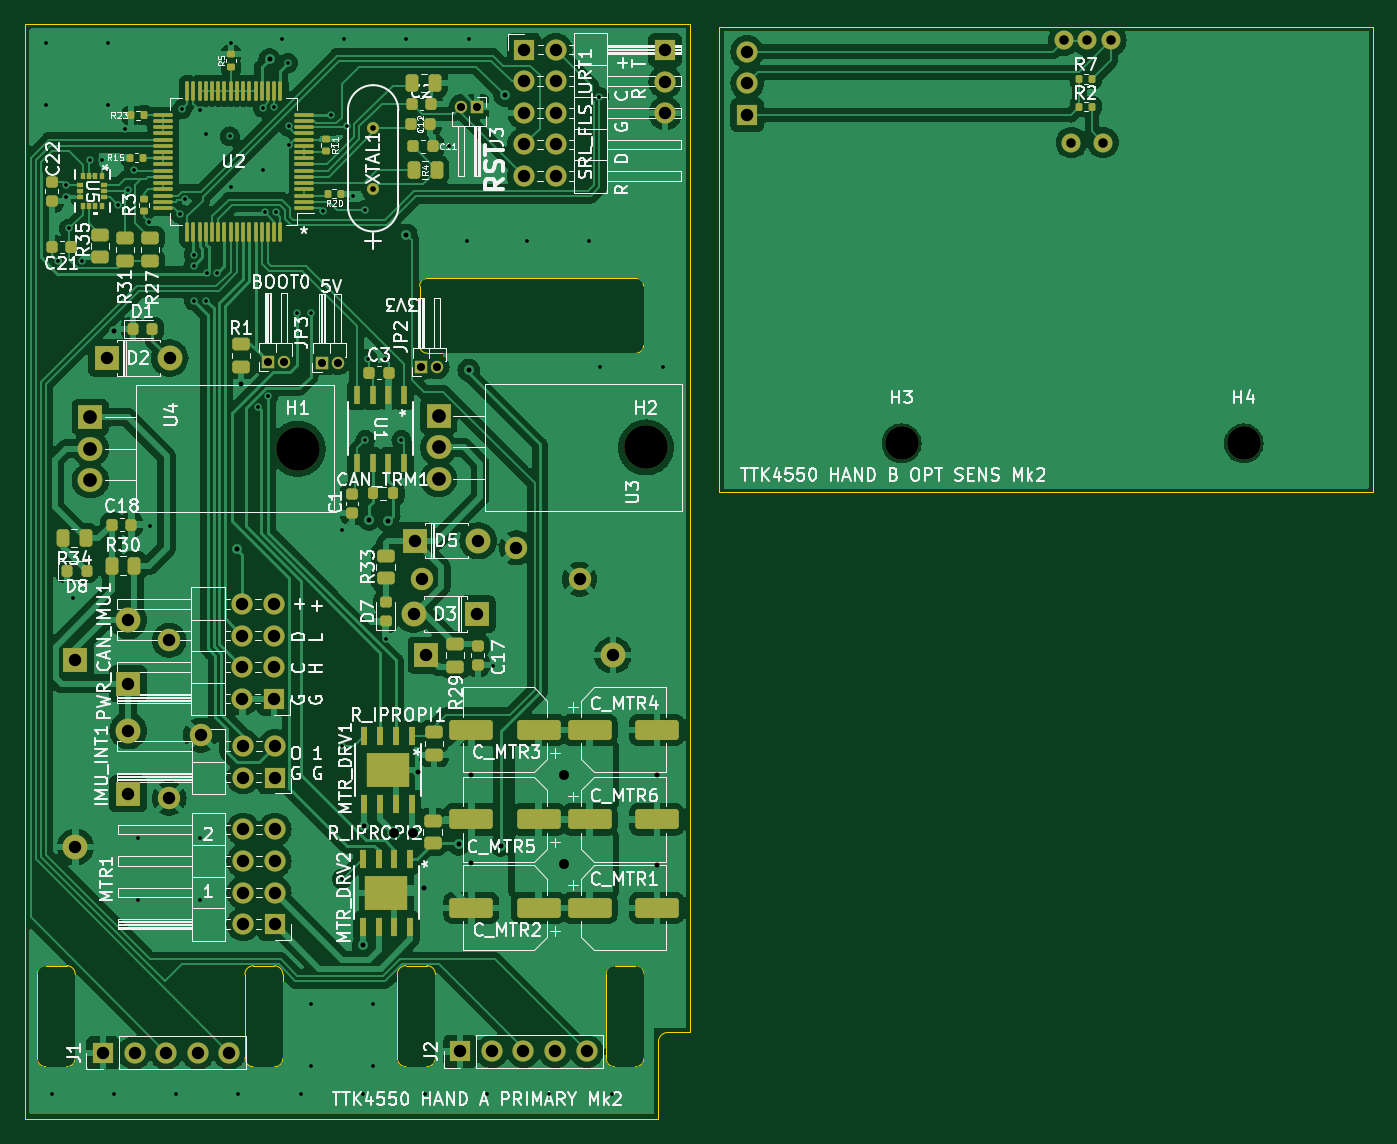
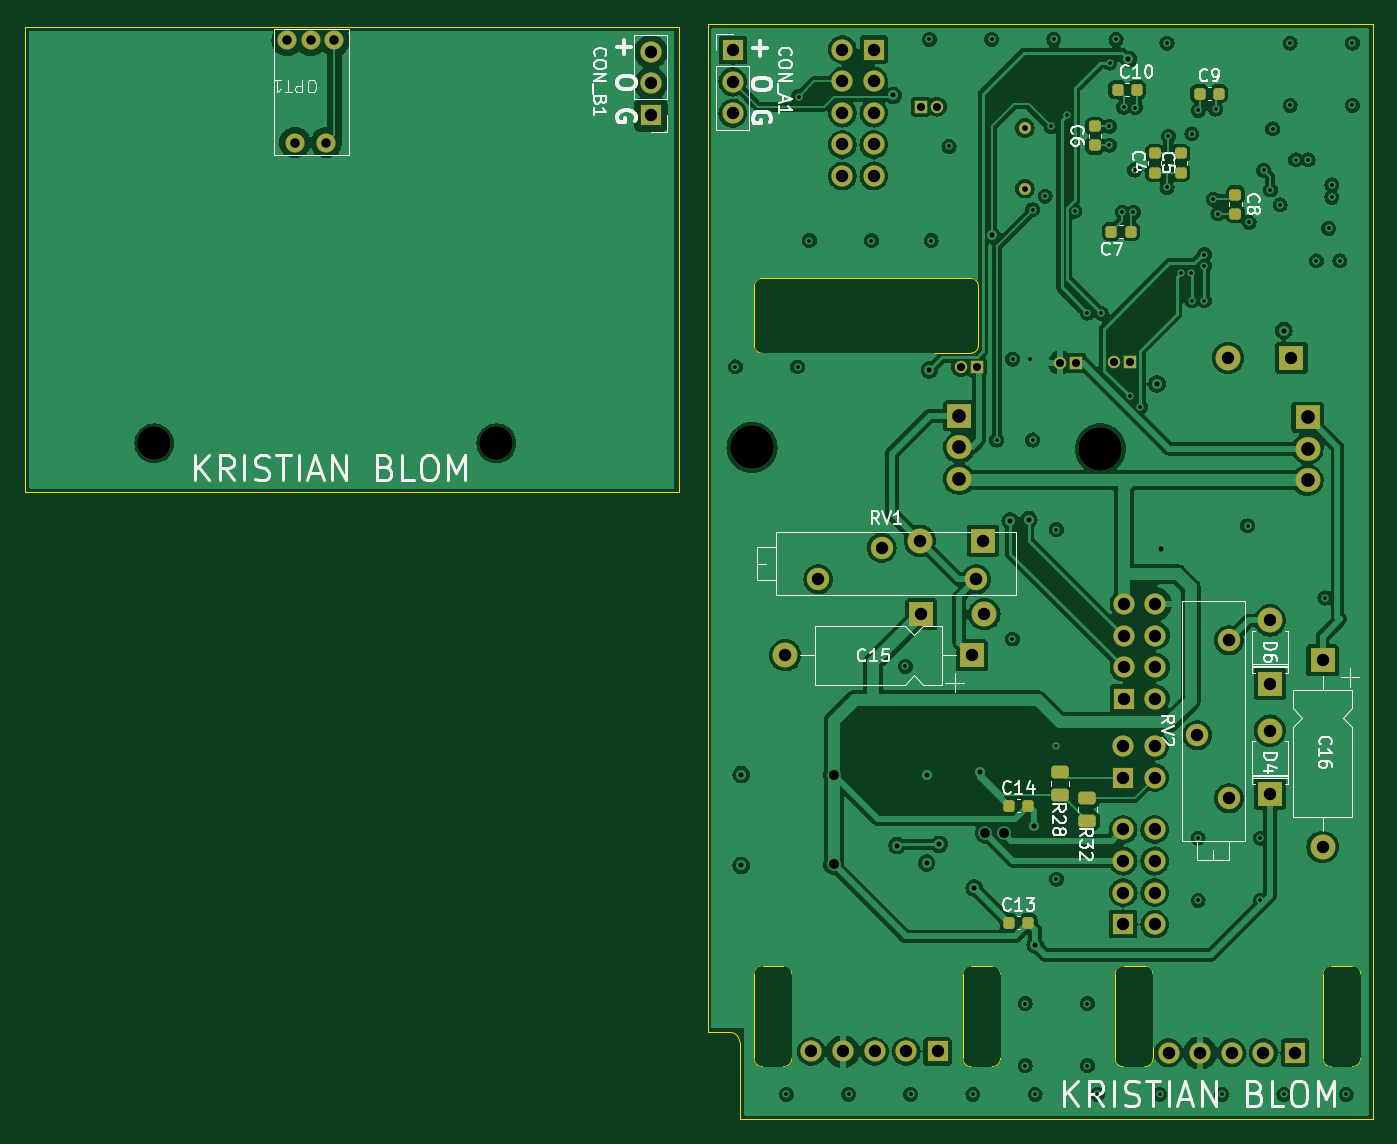
Circuit board: 11 layer files. Board 108.4 x 88.0 mm.
- bottom_copper: hand-B_Cu.gbl (264399 bytes)
- bottom_mask: hand-B_Mask.gbs (5135 bytes)
- paste: hand-B_Paste.gbp (2193 bytes)
- bottom_silk: hand-B_Silkscreen.gbo (55446 bytes)
- outline: hand-Edge_Cuts.gm1 (3622 bytes)
- top_copper: hand-F_Cu.gtl (259719 bytes)
- top_mask: hand-F_Mask.gts (10855 bytes)
- paste: hand-F_Paste.gtp (8935 bytes)
- top_silk: hand-F_Silkscreen.gto (163673 bytes)
- drill: hand-NPTH.drl (603 bytes)
- drill: hand-PTH.drl (3617 bytes)

=== bottom_copper: hand-B_Cu.gbl (264399 bytes, source omitted) ===
=== bottom_mask: hand-B_Mask.gbs ===
G04 #@! TF.GenerationSoftware,KiCad,Pcbnew,7.0.8-7.0.8~ubuntu22.04.1*
G04 #@! TF.CreationDate,2023-11-03T15:42:22+01:00*
G04 #@! TF.ProjectId,hand,68616e64-2e6b-4696-9361-645f70636258,rev?*
G04 #@! TF.SameCoordinates,Original*
G04 #@! TF.FileFunction,Soldermask,Bot*
G04 #@! TF.FilePolarity,Negative*
%FSLAX46Y46*%
G04 Gerber Fmt 4.6, Leading zero omitted, Abs format (unit mm)*
G04 Created by KiCad (PCBNEW 7.0.8-7.0.8~ubuntu22.04.1) date 2023-11-03 15:42:22*
%MOMM*%
%LPD*%
G01*
G04 APERTURE LIST*
G04 Aperture macros list*
%AMRoundRect*
0 Rectangle with rounded corners*
0 $1 Rounding radius*
0 $2 $3 $4 $5 $6 $7 $8 $9 X,Y pos of 4 corners*
0 Add a 4 corners polygon primitive as box body*
4,1,4,$2,$3,$4,$5,$6,$7,$8,$9,$2,$3,0*
0 Add four circle primitives for the rounded corners*
1,1,$1+$1,$2,$3*
1,1,$1+$1,$4,$5*
1,1,$1+$1,$6,$7*
1,1,$1+$1,$8,$9*
0 Add four rect primitives between the rounded corners*
20,1,$1+$1,$2,$3,$4,$5,0*
20,1,$1+$1,$4,$5,$6,$7,0*
20,1,$1+$1,$6,$7,$8,$9,0*
20,1,$1+$1,$8,$9,$2,$3,0*%
G04 Aperture macros list end*
%ADD10R,2.000000X2.000000*%
%ADD11O,2.000000X2.000000*%
%ADD12O,3.500000X3.500000*%
%ADD13R,2.000000X1.905000*%
%ADD14O,2.000000X1.905000*%
%ADD15R,1.700000X1.700000*%
%ADD16O,1.700000X1.700000*%
%ADD17C,2.700000*%
%ADD18C,0.965200*%
%ADD19R,1.000000X1.000000*%
%ADD20O,1.000000X1.000000*%
%ADD21C,2.200000*%
%ADD22RoundRect,0.225000X-0.250000X0.225000X-0.250000X-0.225000X0.250000X-0.225000X0.250000X0.225000X0*%
%ADD23C,1.800000*%
%ADD24C,1.524000*%
%ADD25RoundRect,0.225000X-0.225000X-0.250000X0.225000X-0.250000X0.225000X0.250000X-0.225000X0.250000X0*%
%ADD26RoundRect,0.225000X0.225000X0.250000X-0.225000X0.250000X-0.225000X-0.250000X0.225000X-0.250000X0*%
%ADD27RoundRect,0.250000X0.450000X-0.262500X0.450000X0.262500X-0.450000X0.262500X-0.450000X-0.262500X0*%
%ADD28RoundRect,0.225000X0.250000X-0.225000X0.250000X0.225000X-0.250000X0.225000X-0.250000X-0.225000X0*%
G04 APERTURE END LIST*
D10*
X152000000Y-48800000D03*
D11*
X157080000Y-48800000D03*
D12*
X195355000Y-56000000D03*
D13*
X178695000Y-53460000D03*
D14*
X178695000Y-56000000D03*
X178695000Y-58540000D03*
D15*
X151710000Y-104650000D03*
D16*
X154250000Y-104650000D03*
X156790000Y-104650000D03*
X159330000Y-104650000D03*
X161870000Y-104650000D03*
D12*
X167355000Y-56100000D03*
D13*
X150695000Y-53560000D03*
D14*
X150695000Y-56100000D03*
X150695000Y-58640000D03*
D10*
X176785000Y-63500000D03*
D11*
X181865000Y-63500000D03*
D15*
X165515000Y-82540000D03*
D16*
X162975000Y-82540000D03*
X165515000Y-80000000D03*
X162975000Y-80000000D03*
D15*
X165465000Y-76200000D03*
D16*
X162925000Y-76200000D03*
X165465000Y-73660000D03*
X162925000Y-73660000D03*
X165465000Y-71120000D03*
X162925000Y-71120000D03*
X165465000Y-68580000D03*
X162925000Y-68580000D03*
D15*
X165525000Y-94320000D03*
D16*
X162985000Y-94320000D03*
X165525000Y-91780000D03*
X162985000Y-91780000D03*
X165525000Y-89240000D03*
X162985000Y-89240000D03*
X165525000Y-86700000D03*
X162985000Y-86700000D03*
D17*
X215900000Y-55674999D03*
D18*
X173425000Y-35200000D03*
X173425000Y-30319999D03*
D19*
X169300000Y-49200000D03*
D20*
X170570000Y-49200000D03*
D15*
X185560000Y-24020000D03*
D16*
X188100000Y-24020000D03*
X185560000Y-26560000D03*
X188100000Y-26560000D03*
X185560000Y-29100000D03*
X188100000Y-29100000D03*
X185560000Y-31640000D03*
X188100000Y-31640000D03*
X185560000Y-34180000D03*
X188100000Y-34180000D03*
D10*
X181765000Y-69400000D03*
D11*
X176685000Y-69400000D03*
D19*
X177292000Y-49530000D03*
D20*
X178562000Y-49530000D03*
D15*
X180430000Y-104550000D03*
D16*
X182970000Y-104550000D03*
X185510000Y-104550000D03*
X188050000Y-104550000D03*
X190590000Y-104550000D03*
D19*
X164975000Y-49125000D03*
D20*
X166245000Y-49125000D03*
D17*
X243400000Y-55674999D03*
D21*
X167350000Y-56050000D03*
X195350000Y-56050000D03*
D19*
X181770000Y-28600000D03*
D20*
X180500000Y-28600000D03*
D10*
X153725000Y-74980000D03*
D11*
X153725000Y-69900000D03*
D22*
X163000000Y-32350000D03*
X163000000Y-33900000D03*
D23*
X157025000Y-84200000D03*
X159565000Y-79120000D03*
X157025000Y-71500000D03*
D15*
X203500000Y-29280000D03*
D16*
X203500000Y-26740000D03*
X203500000Y-24200000D03*
D24*
X229560000Y-31492500D03*
X232100000Y-31492500D03*
X228925000Y-23287500D03*
X230825000Y-23287500D03*
X232725000Y-23287500D03*
D25*
X164925000Y-38650000D03*
X166475000Y-38650000D03*
D26*
X174700000Y-94200000D03*
X173150000Y-94200000D03*
D22*
X160900000Y-32350000D03*
X160900000Y-33900000D03*
D15*
X196900000Y-24060000D03*
D16*
X196900000Y-26600000D03*
X196900000Y-29140000D03*
D26*
X174700000Y-84800000D03*
X173150000Y-84800000D03*
X165975000Y-27250000D03*
X164425000Y-27250000D03*
D27*
X170600000Y-83925000D03*
X170600000Y-82100000D03*
D10*
X149500000Y-73100000D03*
D11*
X149500000Y-88100000D03*
D10*
X153725000Y-83840000D03*
D11*
X153725000Y-78760000D03*
D23*
X190025000Y-66600000D03*
X184945000Y-64060000D03*
X177325000Y-66600000D03*
D28*
X167800000Y-31725000D03*
X167800000Y-30175000D03*
D10*
X177700000Y-72700000D03*
D11*
X192700000Y-72700000D03*
D27*
X168400000Y-86000000D03*
X168400000Y-84175000D03*
D22*
X156500000Y-35675000D03*
X156500000Y-37225000D03*
D26*
X159375000Y-27550000D03*
X157825000Y-27550000D03*
M02*

=== paste: hand-B_Paste.gbp (2193 bytes, source withheld) ===
=== bottom_silk: hand-B_Silkscreen.gbo (55446 bytes, source omitted) ===
=== outline: hand-Edge_Cuts.gm1 ===
G04 #@! TF.GenerationSoftware,KiCad,Pcbnew,7.0.8-7.0.8~ubuntu22.04.1*
G04 #@! TF.CreationDate,2023-11-03T15:42:22+01:00*
G04 #@! TF.ProjectId,hand,68616e64-2e6b-4696-9361-645f70636258,rev?*
G04 #@! TF.SameCoordinates,Original*
G04 #@! TF.FileFunction,Profile,NP*
%FSLAX46Y46*%
G04 Gerber Fmt 4.6, Leading zero omitted, Abs format (unit mm)*
G04 Created by KiCad (PCBNEW 7.0.8-7.0.8~ubuntu22.04.1) date 2023-11-03 15:42:22*
%MOMM*%
%LPD*%
G01*
G04 APERTURE LIST*
G04 #@! TA.AperFunction,Profile*
%ADD10C,0.100000*%
G04 #@! TD*
G04 APERTURE END LIST*
D10*
X145425000Y-110000000D02*
X145425000Y-22000000D01*
X146423536Y-105088624D02*
G75*
G03*
X147111376Y-105776464I687864J24D01*
G01*
X177159895Y-43022105D02*
X177159895Y-47822105D01*
X201200000Y-22200000D02*
X253800000Y-22200000D01*
X253800000Y-59600000D01*
X201200000Y-59600000D01*
X201200000Y-22200000D01*
X177761974Y-42419995D02*
G75*
G03*
X177159895Y-43022105I26J-602105D01*
G01*
X197125000Y-103021252D02*
X198925000Y-103021252D01*
X165487160Y-105787800D02*
G75*
G03*
X166175000Y-105100000I40J687800D01*
G01*
X196357801Y-110000000D02*
X145425000Y-110000000D01*
X195164053Y-47822105D02*
X195164053Y-43020079D01*
X175373536Y-105088624D02*
G75*
G03*
X176061376Y-105776464I687864J24D01*
G01*
X146423536Y-105088624D02*
X146423536Y-98337516D01*
X197125000Y-103021201D02*
G75*
G03*
X196357801Y-103788451I0J-767199D01*
G01*
X198925000Y-22000000D02*
X198925000Y-103021252D01*
X178426464Y-98336376D02*
G75*
G03*
X177738624Y-97648536I-687864J-24D01*
G01*
X195201464Y-98336376D02*
G75*
G03*
X194513624Y-97648536I-687864J-24D01*
G01*
X149476464Y-98336376D02*
X149476464Y-105088624D01*
X163118212Y-98348892D02*
X163118212Y-105100000D01*
X194513624Y-97648536D02*
X192832516Y-97648536D01*
X165487160Y-97659912D02*
X163806052Y-97659912D01*
X175369676Y-98337516D02*
X175369676Y-105088624D01*
X177159916Y-47822105D02*
G75*
G03*
X177761974Y-48424184I602184J105D01*
G01*
X192832516Y-97649676D02*
G75*
G03*
X192144676Y-98337516I-16J-687824D01*
G01*
X194513624Y-105776464D02*
G75*
G03*
X195201464Y-105088624I-24J687864D01*
G01*
X163806052Y-97661012D02*
G75*
G03*
X163118212Y-98348892I48J-687888D01*
G01*
X192144676Y-98337516D02*
X192144676Y-105088624D01*
X148788624Y-105776464D02*
G75*
G03*
X149476464Y-105088624I-24J687864D01*
G01*
X149476464Y-98336376D02*
G75*
G03*
X148788624Y-97648536I-687864J-24D01*
G01*
X195201464Y-105088624D02*
X195201464Y-98336376D01*
X145425000Y-22000000D02*
X198925000Y-22000000D01*
X177738624Y-97648536D02*
X176057516Y-97648536D01*
X166175000Y-105100000D02*
X166175000Y-98347752D01*
X176061376Y-105776464D02*
X177738624Y-105776464D01*
X194561974Y-48424153D02*
G75*
G03*
X195164053Y-47822105I26J602053D01*
G01*
X178426464Y-105088624D02*
X178426464Y-98336376D01*
X177761974Y-48424184D02*
X194561974Y-48424184D01*
X163122060Y-105100000D02*
G75*
G03*
X163809912Y-105787840I687840J0D01*
G01*
X147107516Y-97649676D02*
G75*
G03*
X146419676Y-98337516I-16J-687824D01*
G01*
X163809912Y-105787840D02*
X165487160Y-105787840D01*
X147107516Y-97649676D02*
X148788624Y-97649676D01*
X177738624Y-105776464D02*
G75*
G03*
X178426464Y-105088624I-24J687864D01*
G01*
X196357801Y-103788451D02*
X196357801Y-110000000D01*
X166175088Y-98347752D02*
G75*
G03*
X165487160Y-97659912I-687888J-48D01*
G01*
X195166100Y-43020079D02*
G75*
G03*
X194564000Y-42418000I-602100J-21D01*
G01*
X148788624Y-105776464D02*
X147111376Y-105776464D01*
X176057516Y-97649676D02*
G75*
G03*
X175369676Y-98337516I-16J-687824D01*
G01*
X192836376Y-105776464D02*
X194513624Y-105776464D01*
X194564000Y-42418000D02*
X177761974Y-42418000D01*
X192148536Y-105088624D02*
G75*
G03*
X192836376Y-105776464I687864J24D01*
G01*
M02*

=== top_copper: hand-F_Cu.gtl (259719 bytes, source omitted) ===
=== top_mask: hand-F_Mask.gts (10855 bytes, source omitted) ===
=== paste: hand-F_Paste.gtp (8935 bytes, source omitted) ===
=== top_silk: hand-F_Silkscreen.gto (163673 bytes, source omitted) ===
=== drill: hand-NPTH.drl ===
M48
; DRILL file {KiCad 7.0.8-7.0.8~ubuntu22.04.1} date fr. 03. nov. 2023 kl. 15.42 +0100
; FORMAT={-:-/ absolute / metric / decimal}
; #@! TF.CreationDate,2023-11-03T15:42:36+01:00
; #@! TF.GenerationSoftware,Kicad,Pcbnew,7.0.8-7.0.8~ubuntu22.04.1
; #@! TF.FileFunction,NonPlated,1,4,NPTH
FMAT,2
METRIC
; #@! TA.AperFunction,NonPlated,NPTH,ComponentDrill
T1C2.200
; #@! TA.AperFunction,NonPlated,NPTH,ComponentDrill
T2C2.700
; #@! TA.AperFunction,NonPlated,NPTH,ComponentDrill
T3C3.500
%
G90
G05
T1
X167.35Y-56.05
X195.35Y-56.05
T2
X215.9Y-55.675
X243.4Y-55.675
T3
X167.355Y-56.1
X195.355Y-56.0
T0
M30

=== drill: hand-PTH.drl ===
M48
; DRILL file {KiCad 7.0.8-7.0.8~ubuntu22.04.1} date fr. 03. nov. 2023 kl. 15.42 +0100
; FORMAT={-:-/ absolute / metric / decimal}
; #@! TF.CreationDate,2023-11-03T15:42:36+01:00
; #@! TF.GenerationSoftware,Kicad,Pcbnew,7.0.8-7.0.8~ubuntu22.04.1
; #@! TF.FileFunction,Plated,1,4,PTH
FMAT,2
METRIC
; #@! TA.AperFunction,Plated,PTH,ViaDrill
T1C0.300
; #@! TA.AperFunction,Plated,PTH,ViaDrill
T2C0.400
; #@! TA.AperFunction,Plated,PTH,ComponentDrill
T3C0.457
; #@! TA.AperFunction,Plated,PTH,ComponentDrill
T4C0.650
; #@! TA.AperFunction,Plated,PTH,ComponentDrill
T5C0.762
; #@! TA.AperFunction,Plated,PTH,ViaDrill
T6C0.800
; #@! TA.AperFunction,Plated,PTH,ComponentDrill
T7C1.000
; #@! TA.AperFunction,Plated,PTH,ComponentDrill
T8C1.100
%
G90
G05
T1
X147.1Y-23.5
X147.1Y-28.5
X147.6Y-108.0
X148.1Y-41.0
X148.75Y-34.89
X148.75Y-35.89
X149.0Y-38.4
X149.3Y-68.1
X150.0Y-41.0
X150.65Y-32.89
X151.65Y-32.89
X152.1Y-23.5
X152.1Y-28.5
X152.6Y-108.0
X152.9Y-36.5
X153.5Y-30.4
X153.7Y-35.3
X154.225Y-33.725
X154.5Y-87.4
X154.5Y-92.4
X155.4Y-37.9
X155.525Y-62.3
X157.6Y-108.0
X157.9Y-37.2
X158.1Y-28.8
X158.283Y-36.035
X159.0Y-40.5
X159.0Y-41.4
X159.0Y-44.2
X159.5Y-28.9
X159.5Y-87.4
X159.5Y-92.4
X160.0Y-30.8
X160.0Y-44.2
X160.1Y-42.0
X160.9Y-42.0
X161.9Y-31.0
X162.0Y-23.5
X162.0Y-35.1
X162.6Y-108.0
X164.148Y-52.748
X164.55Y-28.675
X164.6Y-33.7
X164.7Y-37.1
X164.998Y-51.898
X165.475Y-28.65
X165.6Y-37.083
X166.1Y-23.2
X166.6Y-25.1
X166.625Y-30.2
X166.625Y-31.7
X167.3Y-45.2
X167.6Y-108.0
X168.4Y-45.2
X168.4Y-100.7
X168.4Y-105.7
X169.4Y-37.0
X170.024Y-29.25
X170.9Y-62.6
X170.9Y-80.0
X170.9Y-90.7
X171.1Y-23.2
X171.326Y-30.2
X171.8Y-35.8
X172.6Y-108.0
X172.8Y-36.9
X172.8Y-55.4
X173.0Y-48.9
X173.4Y-100.7
X173.4Y-105.7
X174.4Y-48.9
X174.425Y-71.4
X175.7Y-55.4
X176.1Y-23.2
X177.6Y-108.0
X179.525Y-31.8
X180.954Y-39.37
X181.1Y-23.2
X182.6Y-108.0
X183.025Y-73.6
X185.754Y-39.37
X187.6Y-108.0
X190.754Y-39.37
X191.6Y-27.8
X191.7Y-49.53
X192.6Y-108.0
X196.7Y-49.53
T2
X152.6Y-46.6
X162.5Y-64.2
X162.8Y-50.9
X165.1Y-24.8
X172.6Y-96.0
X172.7Y-86.4
X173.1Y-61.8
X174.6Y-61.9
X176.1Y-38.9
X177.0Y-82.1
X177.5Y-91.424
X180.3Y-87.9
X181.102Y-49.784
X181.325Y-82.3
X181.325Y-89.4
X183.7Y-88.0
X184.0Y-27.7
X196.225Y-82.3
X196.225Y-89.6
T3
X173.425Y-30.32
X173.425Y-35.2
T4
X164.975Y-49.125
X166.245Y-49.125
X169.3Y-49.2
X170.57Y-49.2
X177.292Y-49.53
X178.562Y-49.53
X180.5Y-28.6
X181.77Y-28.6
T5
X228.925Y-23.287
X229.56Y-31.492
X230.825Y-23.287
X232.1Y-31.492
X232.725Y-23.287
T6
X175.1Y-87.0
X176.6Y-87.0
X188.8Y-82.3
X188.8Y-89.5
T7
X149.5Y-73.1
X149.5Y-88.1
X151.71Y-104.65
X152.0Y-48.8
X153.725Y-69.9
X153.725Y-74.98
X153.725Y-78.76
X153.725Y-83.84
X154.25Y-104.65
X156.79Y-104.65
X157.025Y-71.5
X157.025Y-84.2
X157.08Y-48.8
X159.33Y-104.65
X159.565Y-79.12
X161.87Y-104.65
X162.925Y-68.58
X162.925Y-71.12
X162.925Y-73.66
X162.925Y-76.2
X162.975Y-80.0
X162.975Y-82.54
X162.985Y-86.7
X162.985Y-89.24
X162.985Y-91.78
X162.985Y-94.32
X165.465Y-68.58
X165.465Y-71.12
X165.465Y-73.66
X165.465Y-76.2
X165.515Y-80.0
X165.515Y-82.54
X165.525Y-86.7
X165.525Y-89.24
X165.525Y-91.78
X165.525Y-94.32
X176.685Y-69.4
X176.785Y-63.5
X177.325Y-66.6
X177.7Y-72.7
X180.43Y-104.55
X181.765Y-69.4
X181.865Y-63.5
X182.97Y-104.55
X184.945Y-64.06
X185.51Y-104.55
X185.56Y-24.02
X185.56Y-26.56
X185.56Y-29.1
X185.56Y-31.64
X185.56Y-34.18
X188.05Y-104.55
X188.1Y-24.02
X188.1Y-26.56
X188.1Y-29.1
X188.1Y-31.64
X188.1Y-34.18
X190.025Y-66.6
X190.59Y-104.55
X192.7Y-72.7
X196.9Y-24.06
X196.9Y-26.6
X196.9Y-29.14
X203.5Y-24.2
X203.5Y-26.74
X203.5Y-29.28
T8
X150.695Y-53.56
X150.695Y-56.1
X150.695Y-58.64
X178.695Y-53.46
X178.695Y-56.0
X178.695Y-58.54
T0
M30
